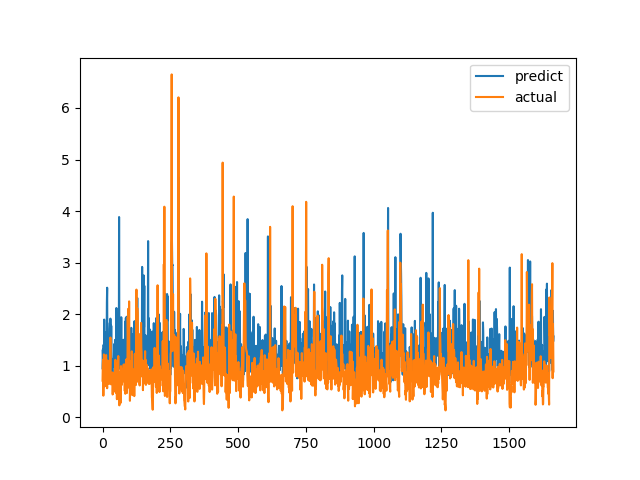

The file beside this chart, header and first rows:
predict, actual
0.9494, 0.7094
1.31, 1.015
1.118, 1.116
0.7639, 0.4183
1.405, 1.002
0.9902, 1.219
1.895, 1.143
0.7861, 0.6528
1.165, 0.6747
1.148, 0.601
0.8124, 0.6695
0.7206, 0.6538
1.471, 0.7814
1.653, 1.206
1.21, 0.8469
1.308, 0.8286
2.227, 0.6482
2.513, 0.5624
0.9803, 0.7183
0.884, 1.1
1.145, 0.9542
1.481, 0.729
1.178, 0.6694
0.9331, 0.8631
1.046, 0.6465
1.308, 0.8223
1.717, 0.9236
1.834, 0.8301
0.7524, 1.067
1.913, 1.546
1.123, 0.6827
1.066, 0.6386
1.774, 0.6464
1.179, 0.6881
1.066, 0.7274
0.9398, 0.65
0.6913, 0.8694
0.7576, 0.4409
1.118, 0.4519
1.048, 0.7575
1.129, 0.4952
0.9812, 0.6851
1.226, 0.7244
1.42, 0.8654
1.07, 0.74
1.015, 0.8071
1.5, 0.8204
0.977, 1.114
1.003, 1.109
1.218, 0.4751
1.164, 1.039
2.119, 0.9458
1.703, 0.7878
0.7441, 0.3505
1.759, 0.9368
1.449, 0.9868
1.895, 0.647
1.533, 1.03
1.149, 1.187
1.532, 0.9329
... 1,604 more rows
